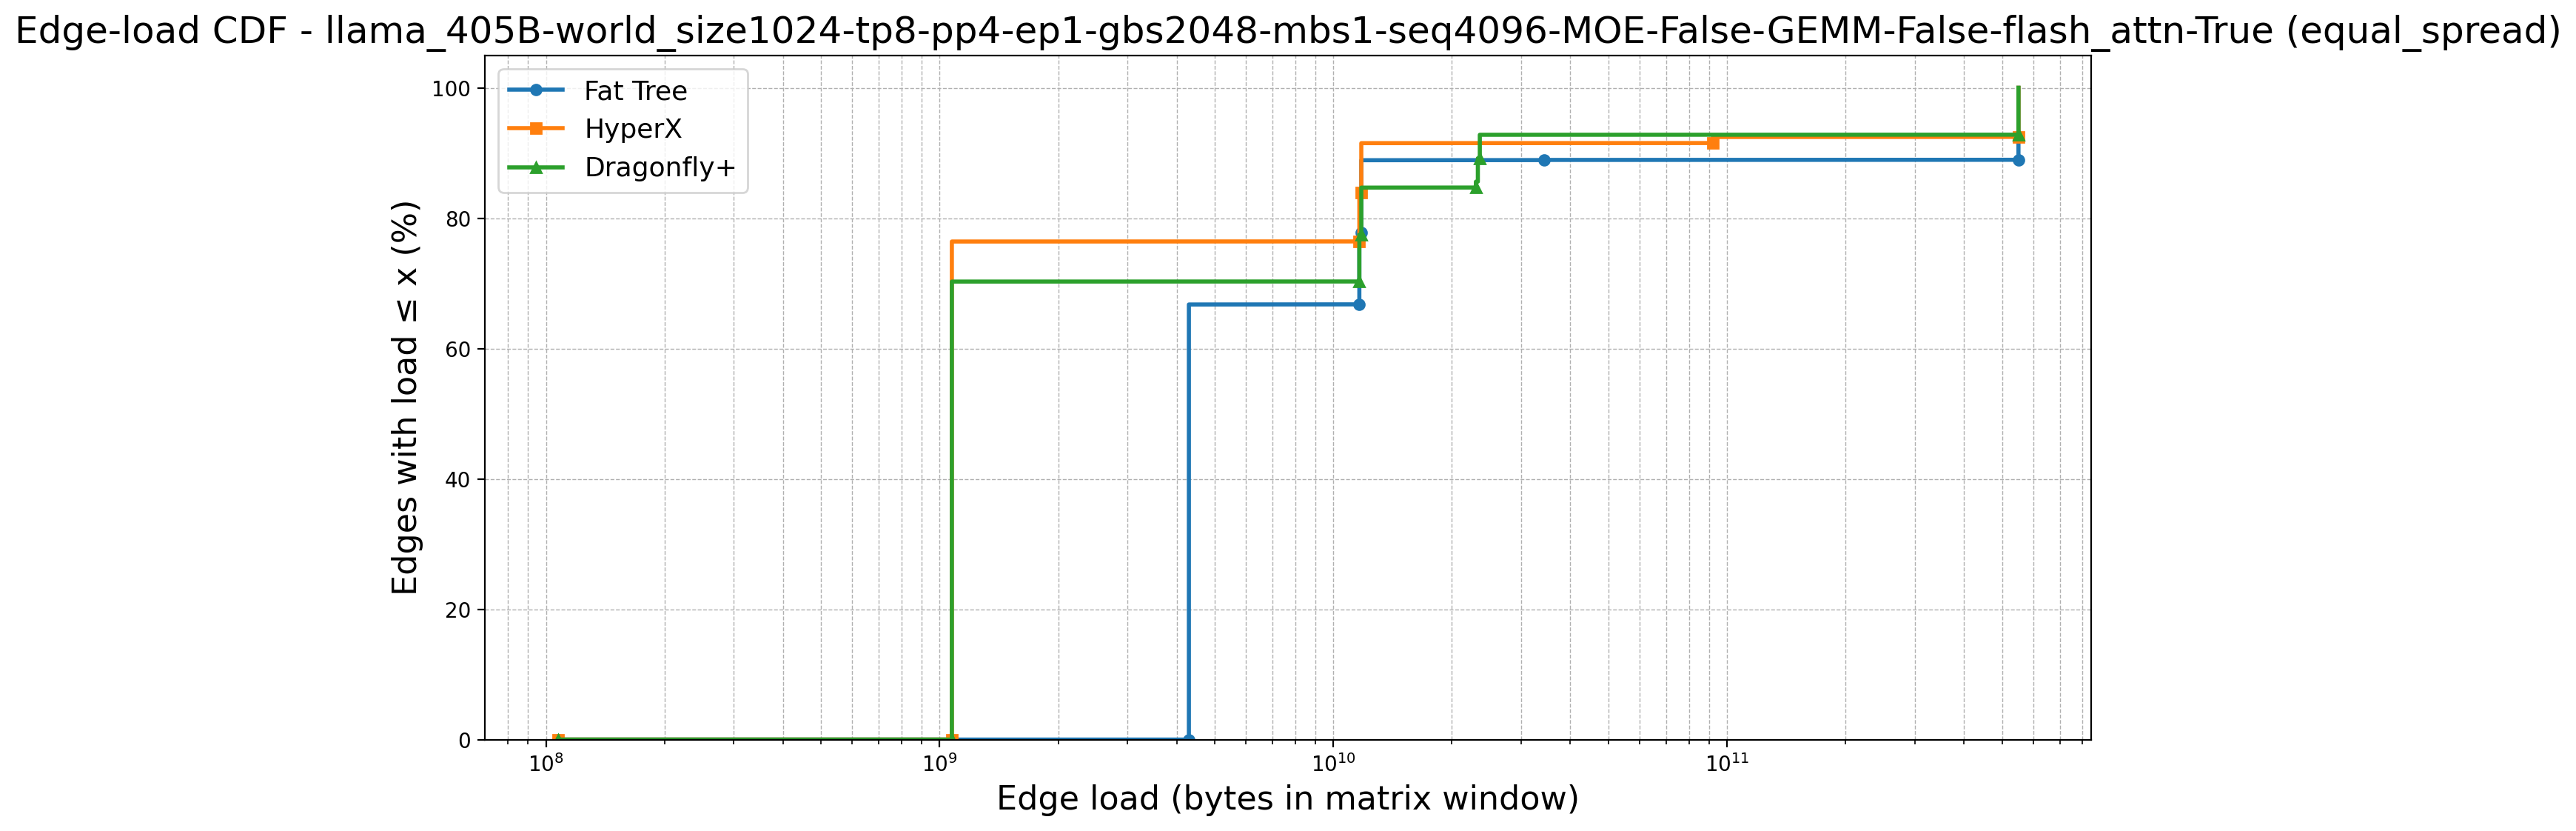

The table this chart was drawn from, first rows:
topology, point_idx, load, cdf_percent, num_edges, num_zeros, first_positive_load, global_x_start
Fat Tree, 0, 107374182, 0.0, 9252, 6144, 4294967296, 107374182
Fat Tree, 1, 4294967296, 0.0, 9252, 6144, 4294967296, 107374182
Fat Tree, 2, 4294967296, 66.42, 9252, 6144, 4294967296, 107374182
Fat Tree, 3, 4294967296, 66.43, 9252, 6144, 4294967296, 107374182
Fat Tree, 4, 4294967296, 66.44, 9252, 6144, 4294967296, 107374182
Fat Tree, 5, 4294967296, 66.45, 9252, 6144, 4294967296, 107374182
Fat Tree, 6, 4294967296, 66.46, 9252, 6144, 4294967296, 107374182
Fat Tree, 7, 4294967296, 66.47, 9252, 6144, 4294967296, 107374182
Fat Tree, 8, 4294967296, 66.48, 9252, 6144, 4294967296, 107374182
Fat Tree, 9, 4294967296, 66.49, 9252, 6144, 4294967296, 107374182
Fat Tree, 10, 4294967296, 66.5, 9252, 6144, 4294967296, 107374182
Fat Tree, 11, 4294967296, 66.52, 9252, 6144, 4294967296, 107374182
Fat Tree, 12, 4294967296, 66.53, 9252, 6144, 4294967296, 107374182
Fat Tree, 13, 4294967296, 66.54, 9252, 6144, 4294967296, 107374182
Fat Tree, 14, 4294967296, 66.55, 9252, 6144, 4294967296, 107374182
Fat Tree, 15, 4294967296, 66.56, 9252, 6144, 4294967296, 107374182
Fat Tree, 16, 4294967296, 66.57, 9252, 6144, 4294967296, 107374182
Fat Tree, 17, 4294967296, 66.58, 9252, 6144, 4294967296, 107374182
Fat Tree, 18, 4294967296, 66.59, 9252, 6144, 4294967296, 107374182
Fat Tree, 19, 4294967296, 66.6, 9252, 6144, 4294967296, 107374182
Fat Tree, 20, 4294967296, 66.61, 9252, 6144, 4294967296, 107374182
Fat Tree, 21, 4294967296, 66.62, 9252, 6144, 4294967296, 107374182
Fat Tree, 22, 4294967296, 66.63, 9252, 6144, 4294967296, 107374182
Fat Tree, 23, 4294967296, 66.65, 9252, 6144, 4294967296, 107374182
Fat Tree, 24, 4294967296, 66.66, 9252, 6144, 4294967296, 107374182
Fat Tree, 25, 4294967296, 66.67, 9252, 6144, 4294967296, 107374182
Fat Tree, 26, 4294967296, 66.68, 9252, 6144, 4294967296, 107374182
Fat Tree, 27, 4294967296, 66.69, 9252, 6144, 4294967296, 107374182
Fat Tree, 28, 4294967296, 66.7, 9252, 6144, 4294967296, 107374182
Fat Tree, 29, 4294967296, 66.71, 9252, 6144, 4294967296, 107374182
Fat Tree, 30, 4294967296, 66.72, 9252, 6144, 4294967296, 107374182
Fat Tree, 31, 4294967296, 66.73, 9252, 6144, 4294967296, 107374182
Fat Tree, 32, 4294967296, 66.74, 9252, 6144, 4294967296, 107374182
Fat Tree, 33, 4294967296, 66.75, 9252, 6144, 4294967296, 107374182
Fat Tree, 34, 11640209408, 66.76, 9252, 6144, 4294967296, 107374182
Fat Tree, 35, 11640209408, 66.77, 9252, 6144, 4294967296, 107374182
Fat Tree, 36, 11640209408, 66.79, 9252, 6144, 4294967296, 107374182
Fat Tree, 37, 11640209408, 66.8, 9252, 6144, 4294967296, 107374182
Fat Tree, 38, 11640209408, 66.81, 9252, 6144, 4294967296, 107374182
Fat Tree, 39, 11640209408, 66.82, 9252, 6144, 4294967296, 107374182
Fat Tree, 40, 11640209408, 66.83, 9252, 6144, 4294967296, 107374182
Fat Tree, 41, 11640209408, 66.84, 9252, 6144, 4294967296, 107374182
Fat Tree, 42, 11640209408, 66.85, 9252, 6144, 4294967296, 107374182
Fat Tree, 43, 11640209408, 66.86, 9252, 6144, 4294967296, 107374182
Fat Tree, 44, 11640209408, 66.87, 9252, 6144, 4294967296, 107374182
Fat Tree, 45, 11640209408, 66.88, 9252, 6144, 4294967296, 107374182
Fat Tree, 46, 11640209408, 66.89, 9252, 6144, 4294967296, 107374182
Fat Tree, 47, 11640209408, 66.9, 9252, 6144, 4294967296, 107374182
Fat Tree, 48, 11640209408, 66.92, 9252, 6144, 4294967296, 107374182
Fat Tree, 49, 11640209408, 66.93, 9252, 6144, 4294967296, 107374182
Fat Tree, 50, 11640209408, 66.94, 9252, 6144, 4294967296, 107374182
Fat Tree, 51, 11640209408, 66.95, 9252, 6144, 4294967296, 107374182
Fat Tree, 52, 11640209408, 66.96, 9252, 6144, 4294967296, 107374182
Fat Tree, 53, 11640209408, 66.97, 9252, 6144, 4294967296, 107374182
Fat Tree, 54, 11640209408, 66.98, 9252, 6144, 4294967296, 107374182
Fat Tree, 55, 11640209408, 66.99, 9252, 6144, 4294967296, 107374182
Fat Tree, 56, 11640209408, 67, 9252, 6144, 4294967296, 107374182
Fat Tree, 57, 11640209408, 67.01, 9252, 6144, 4294967296, 107374182
Fat Tree, 58, 11640209408, 67.02, 9252, 6144, 4294967296, 107374182
Fat Tree, 59, 11640209408, 67.03, 9252, 6144, 4294967296, 107374182
... 10,862 more rows
